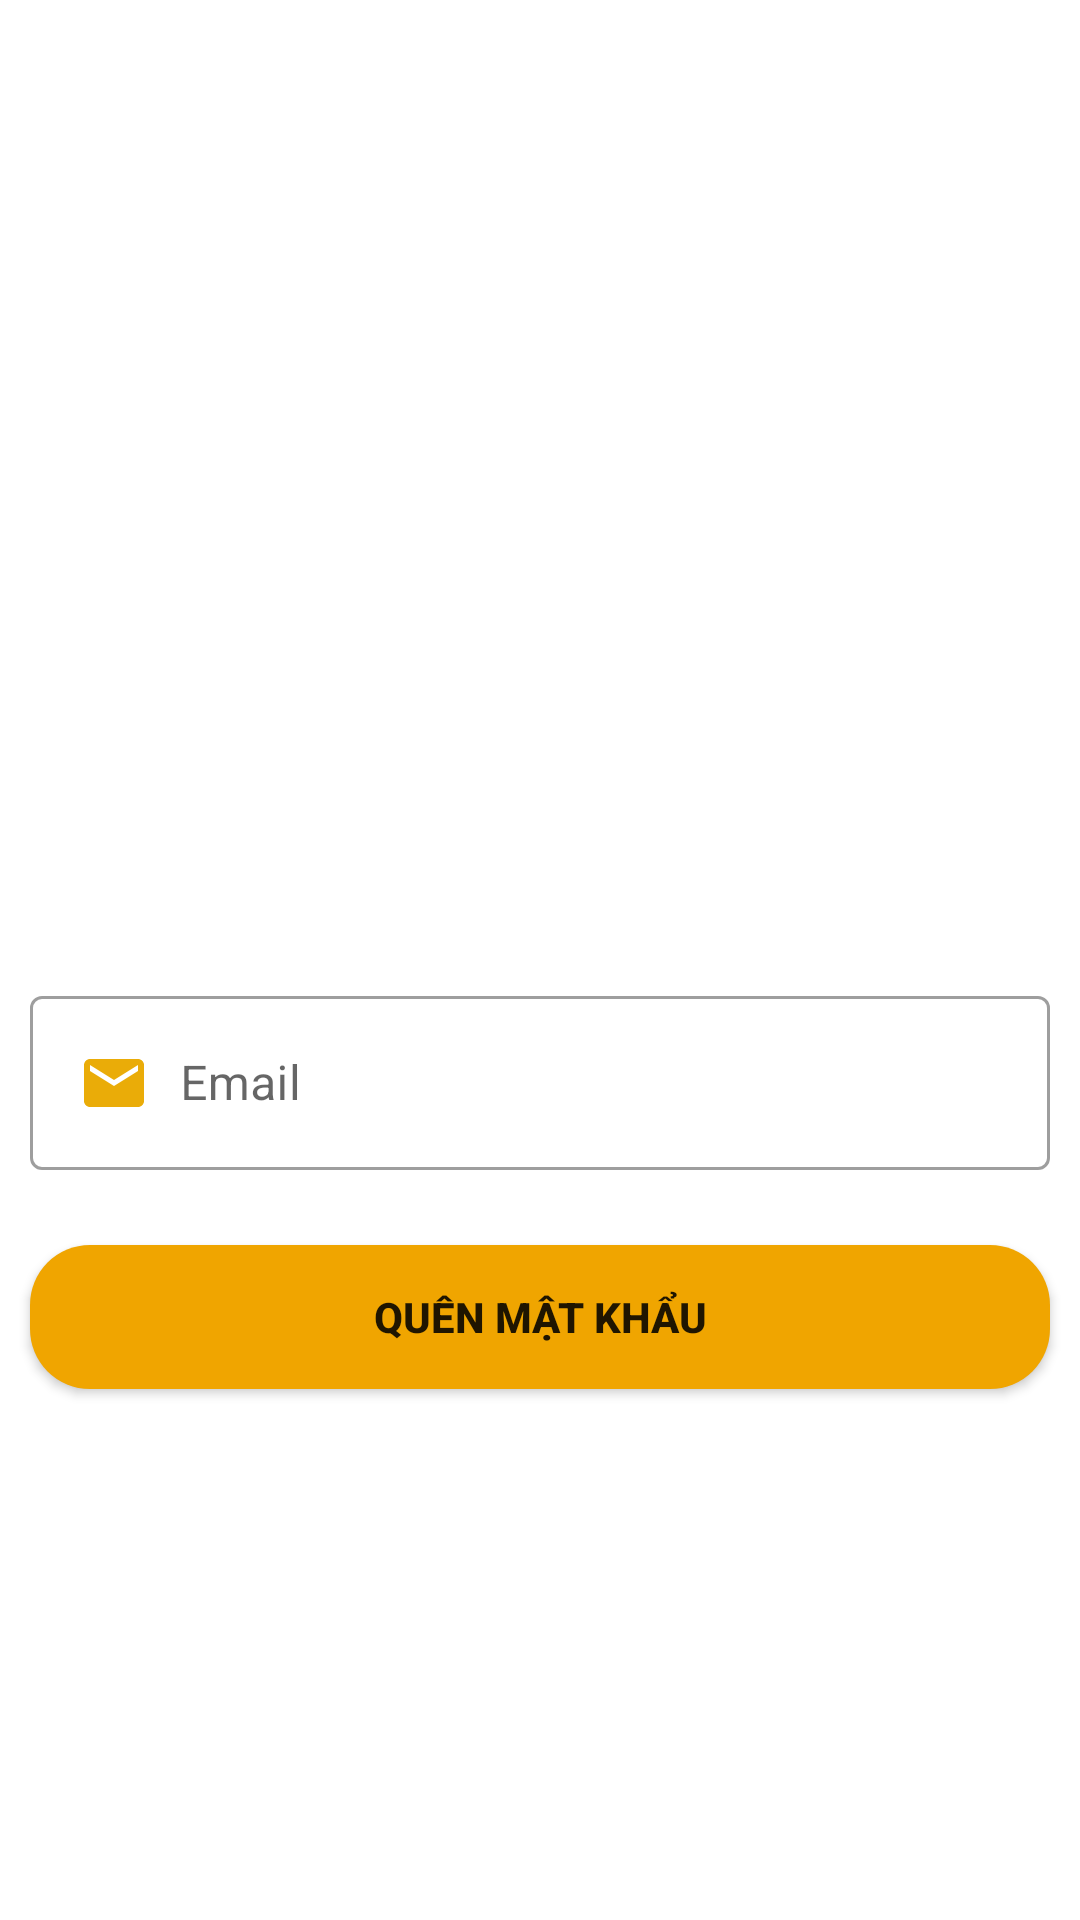

This screen was rendered from an Android layout file. Write that file and the resources it references.
<!-- AndroidManifest.xml: application theme Theme.AppPKLuxury -->
<!-- res/layout/activity_reset_pass.xml -->
<?xml version="1.0" encoding="utf-8"?>
<androidx.constraintlayout.widget.ConstraintLayout xmlns:android="http://schemas.android.com/apk/res/android"
    xmlns:app="http://schemas.android.com/apk/res-auto"
    xmlns:tools="http://schemas.android.com/tools"
    android:layout_width="match_parent"
    android:layout_height="match_parent"
    android:background="@drawable/luxury1"
    tools:context=".activity.ResetPassActivity">
    <LinearLayout
        android:layout_width="match_parent"
        android:layout_height="match_parent"
        android:orientation="vertical"
        android:gravity="center">
        <ImageView
            android:layout_width="130dp"
            android:layout_height="130dp"
            android:src="@drawable/king2"
            tools:ignore="MissingConstraints" />
        <com.google.android.material.textfield.TextInputLayout
            android:id="@+id/line1"
            android:layout_marginTop="20dp"
            style="@style/Widget.MaterialComponents.TextInputLayout.OutlinedBox"
            android:layout_width="match_parent"
            android:layout_height="wrap_content"
            android:layout_marginLeft="10dp"
            android:layout_marginRight="10dp"
            app:layout_constraintBottom_toBottomOf="parent"
            app:layout_constraintTop_toTopOf="parent">

            <com.google.android.material.textfield.TextInputEditText
                android:id="@+id/edtResetPass"
                android:layout_width="match_parent"
                android:layout_height="wrap_content"
                android:drawableLeft="@drawable/ic_baseline_email_24"
                android:drawablePadding="10dp"
                android:hint="Email"
                android:inputType="textEmailAddress"
                android:textColor="@color/white"></com.google.android.material.textfield.TextInputEditText>
        </com.google.android.material.textfield.TextInputLayout>

        <androidx.appcompat.widget.AppCompatButton
            android:id="@+id/btnResetPass"
            android:layout_width="match_parent"
            android:layout_height="wrap_content"
            android:layout_marginLeft="10dp"
            android:layout_marginTop="25dp"
            android:layout_marginRight="10dp"
            android:background="@drawable/background_button"
            android:text="Quên mật khẩu"
            android:textStyle="bold"
            app:layout_constraintTop_toBottomOf="@+id/line1" />

    </LinearLayout>
</androidx.constraintlayout.widget.ConstraintLayout>
<!-- resources referenced by this layout -->
<resources>
  <!-- drawable background_button (drawable) -->
  <?xml version="1.0" encoding="utf-8"?>
  <shape xmlns:android="http://schemas.android.com/apk/res/android"
      android:shape="rectangle">
      <corners android:radius="20dp"/>
      <solid android:color="#F0A500"/>
  </shape>
  <!-- drawable ic_baseline_email_24 (drawable) -->
  <vector android:height="24dp" android:tint="#EAAC08"
      android:viewportHeight="24" android:viewportWidth="24"
      android:width="24dp" xmlns:android="http://schemas.android.com/apk/res/android">
      <path android:fillColor="@android:color/white" android:pathData="M20,4L4,4c-1.1,0 -1.99,0.9 -1.99,2L2,18c0,1.1 0.9,2 2,2h16c1.1,0 2,-0.9 2,-2L22,6c0,-1.1 -0.9,-2 -2,-2zM20,8l-8,5 -8,-5L4,6l8,5 8,-5v2z"/>
  </vector>
  <style name="Theme.AppPKLuxury" parent="Theme.MaterialComponents.DayNight.NoActionBar">
          
          <item name="colorPrimary">@color/purple_500</item>
          <item name="colorPrimaryVariant">@color/purple_700</item>
          <item name="colorOnPrimary">@color/white</item>
          
          <item name="colorSecondary">@color/teal_200</item>
          <item name="colorSecondaryVariant">@color/teal_700</item>
          <item name="colorOnSecondary">@color/black</item>
          
          <item name="android:statusBarColor" tools:targetApi="l">?attr/colorPrimaryVariant</item>
          
      </style>
  <!-- not gathered from this repository: default colours our renderer supplied (Android Studio template values) -->
  <color name="purple_500">#FF6200EE</color>
  <color name="purple_700">#FF3700B3</color>
  <color name="teal_200">#FF03DAC5</color>
  <color name="teal_700">#FF018786</color>
  <color name="black">#FF000000</color>
  <color name="white">#FFFFFFFF</color>
</resources>
